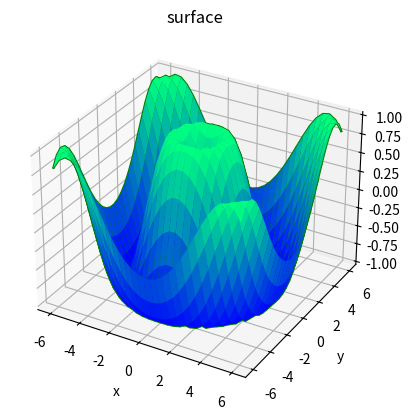

Here is the Python script that generated this plot:
from mpl_toolkits.mplot3d import Axes3D
import matplotlib.pyplot as plt
import numpy as np




def z_function(x, y):
    return np.sin(np.sqrt(x ** 2 + y ** 2))

x = np.linspace(-6, 6, 30)
y = np.linspace(-6, 6, 30)

X, Y = np.meshgrid(x, y)
Z = z_function(X, Y)



fig = plt.figure()
ax = plt.axes(projection="3d")
ax.plot_wireframe(X, Y, Z, color='green')
ax.plot_surface(X, Y, Z, rstride=1, cstride=1,cmap='winter', edgecolor='none')
ax.set_title('surface');
ax.set_xlabel('x')
ax.set_ylabel('y')
ax.set_zlabel('z')

plt.show()
